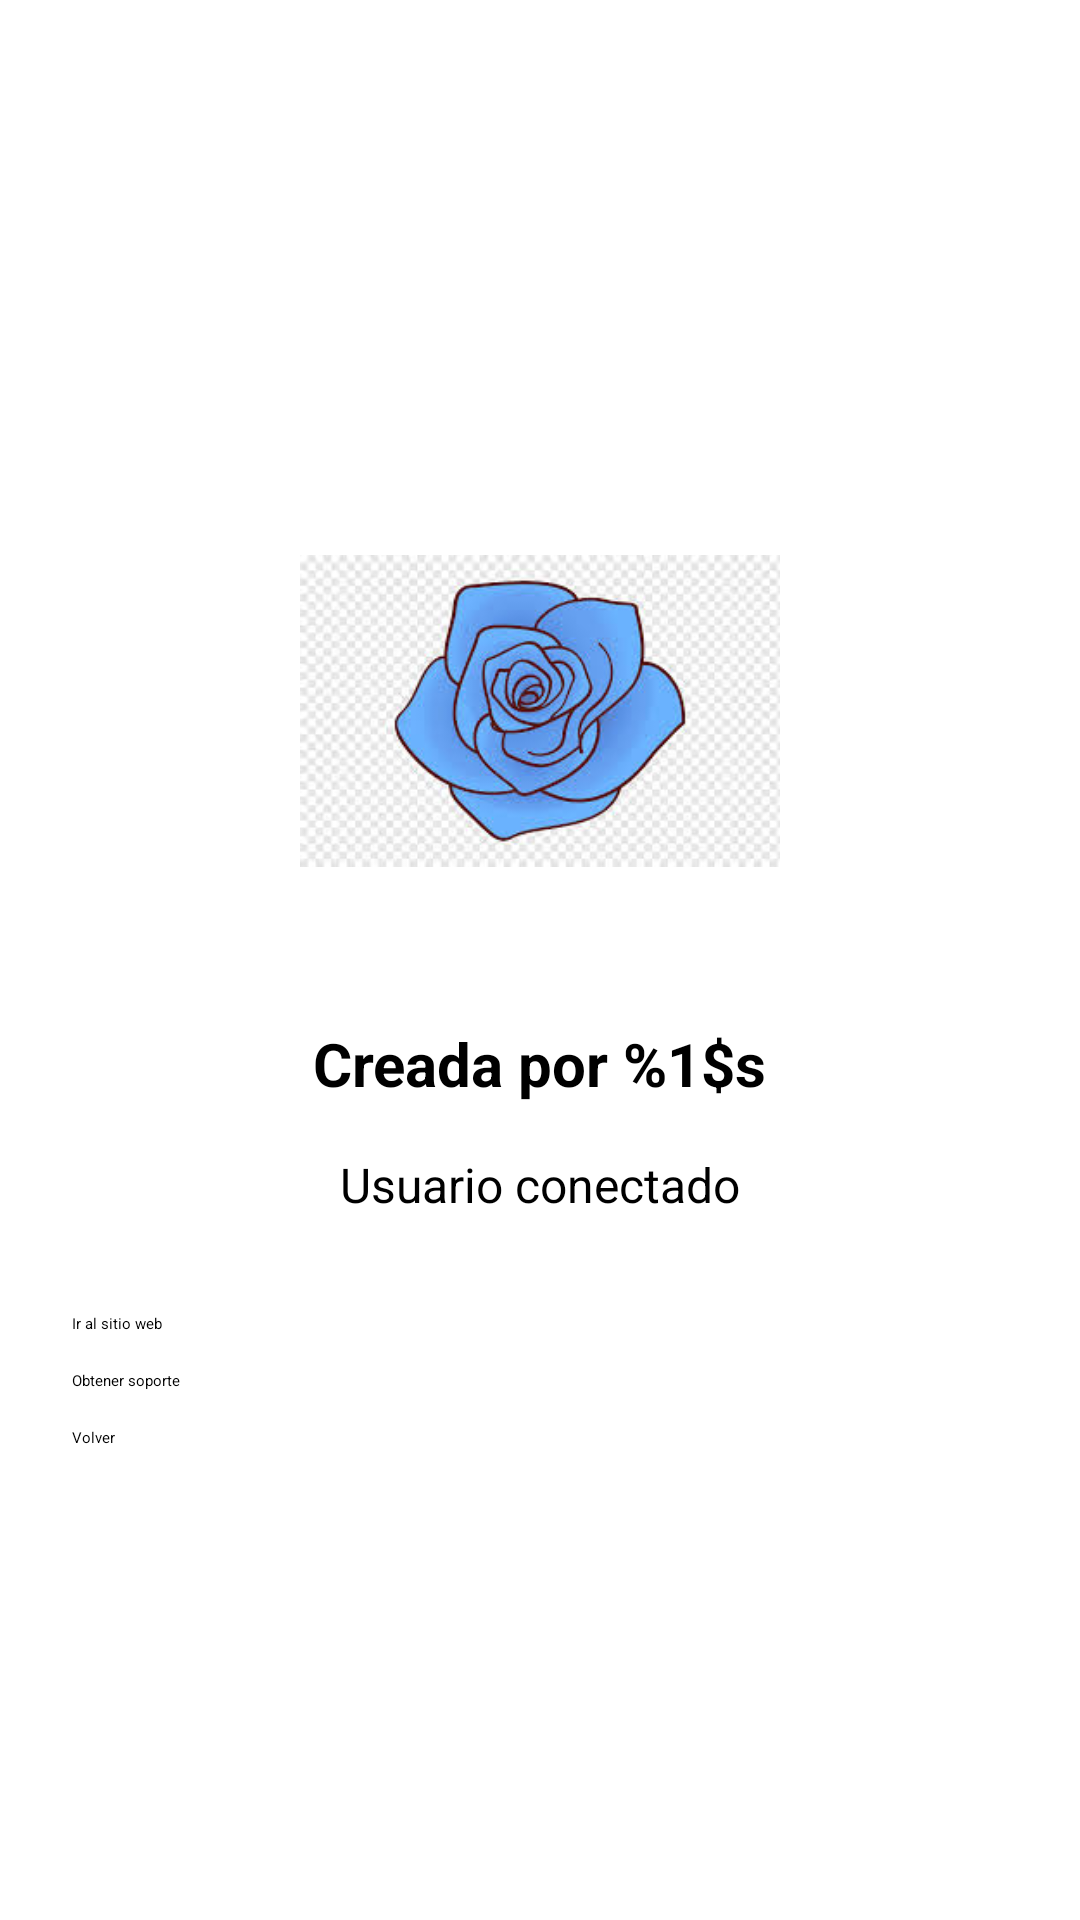

This screen was rendered from an Android layout file. Write that file and the resources it references.
<!-- AndroidManifest.xml: application theme Theme.Filmoteca -->
<!-- res/layout/activity_about.xml -->
<?xml version="1.0" encoding="utf-8"?>
<LinearLayout xmlns:android="http://schemas.android.com/apk/res/android"
    xmlns:app="http://schemas.android.com/apk/res-auto"
    xmlns:tools="http://schemas.android.com/tools"
    android:orientation="vertical"
    android:layout_width="match_parent"
    android:layout_height="match_parent"
    tools:context=".AboutActivity">

    
    <com.google.android.material.appbar.MaterialToolbar
        android:id="@+id/toolbar"
        android:layout_width="match_parent"
        android:layout_height="?attr/actionBarSize"
        android:theme="@style/ThemeOverlay.Material3.ActionBar"
        app:title="@string/app_name"
        app:titleCentered="true" />

    
    <ScrollView
        android:layout_width="match_parent"
        android:layout_height="match_parent"
        android:fillViewport="true">

        <LinearLayout
            android:layout_width="match_parent"
            android:layout_height="wrap_content"
            android:orientation="vertical"
            android:padding="24dp"
            android:gravity="center"
            android:layout_gravity="center">

            
            <ImageView
                android:id="@+id/about_image_cd"
                android:layout_width="160dp"
                android:layout_height="160dp"
                android:src="@drawable/rosa_azul"
                android:contentDescription="@string/about_image_cd"
                android:layout_marginBottom="24dp" />

            
            <TextView
                android:id="@+id/tvAuthor"
                android:layout_width="wrap_content"
                android:layout_height="wrap_content"
                android:text="@string/about_author"
                android:textSize="20sp"
                android:textStyle="bold"
                android:layout_marginBottom="16dp" />

            
            <TextView
                android:id="@+id/tvUser"
                android:layout_width="wrap_content"
                android:layout_height="wrap_content"
                android:text="Usuario conectado"
                android:textSize="16sp"
                android:gravity="center"
                android:layout_marginBottom="32dp" />

            
            <Button
                android:id="@+id/btnWeb"
                android:layout_width="match_parent"
                android:layout_height="wrap_content"
                android:text="@string/btnWeb"
                android:layout_marginBottom="12dp" />

            
            <Button
                android:id="@+id/btnSupport"
                android:layout_width="match_parent"
                android:layout_height="wrap_content"
                android:text="@string/btnSupport"
                android:layout_marginBottom="12dp" />

            
            <Button
                android:id="@+id/btnBack"
                android:layout_width="match_parent"
                android:layout_height="wrap_content"
                android:text="@string/btnBack" />

        </LinearLayout>
    </ScrollView>

</LinearLayout>
<!-- resources referenced by this layout -->
<resources>
  <!-- drawable rosa_azul: png bitmap (drawable, 13011 bytes) -->
  <string name="about_author">Creada por %1$s</string>
  <string name="about_image_cd">Imagen de una rosa azul</string>
  <string name="app_name">Filmoteca</string>
  <string name="btnBack">Volver</string>
  <string name="btnSupport">Obtener soporte</string>
  <string name="btnWeb">Ir al sitio web</string>
</resources>
